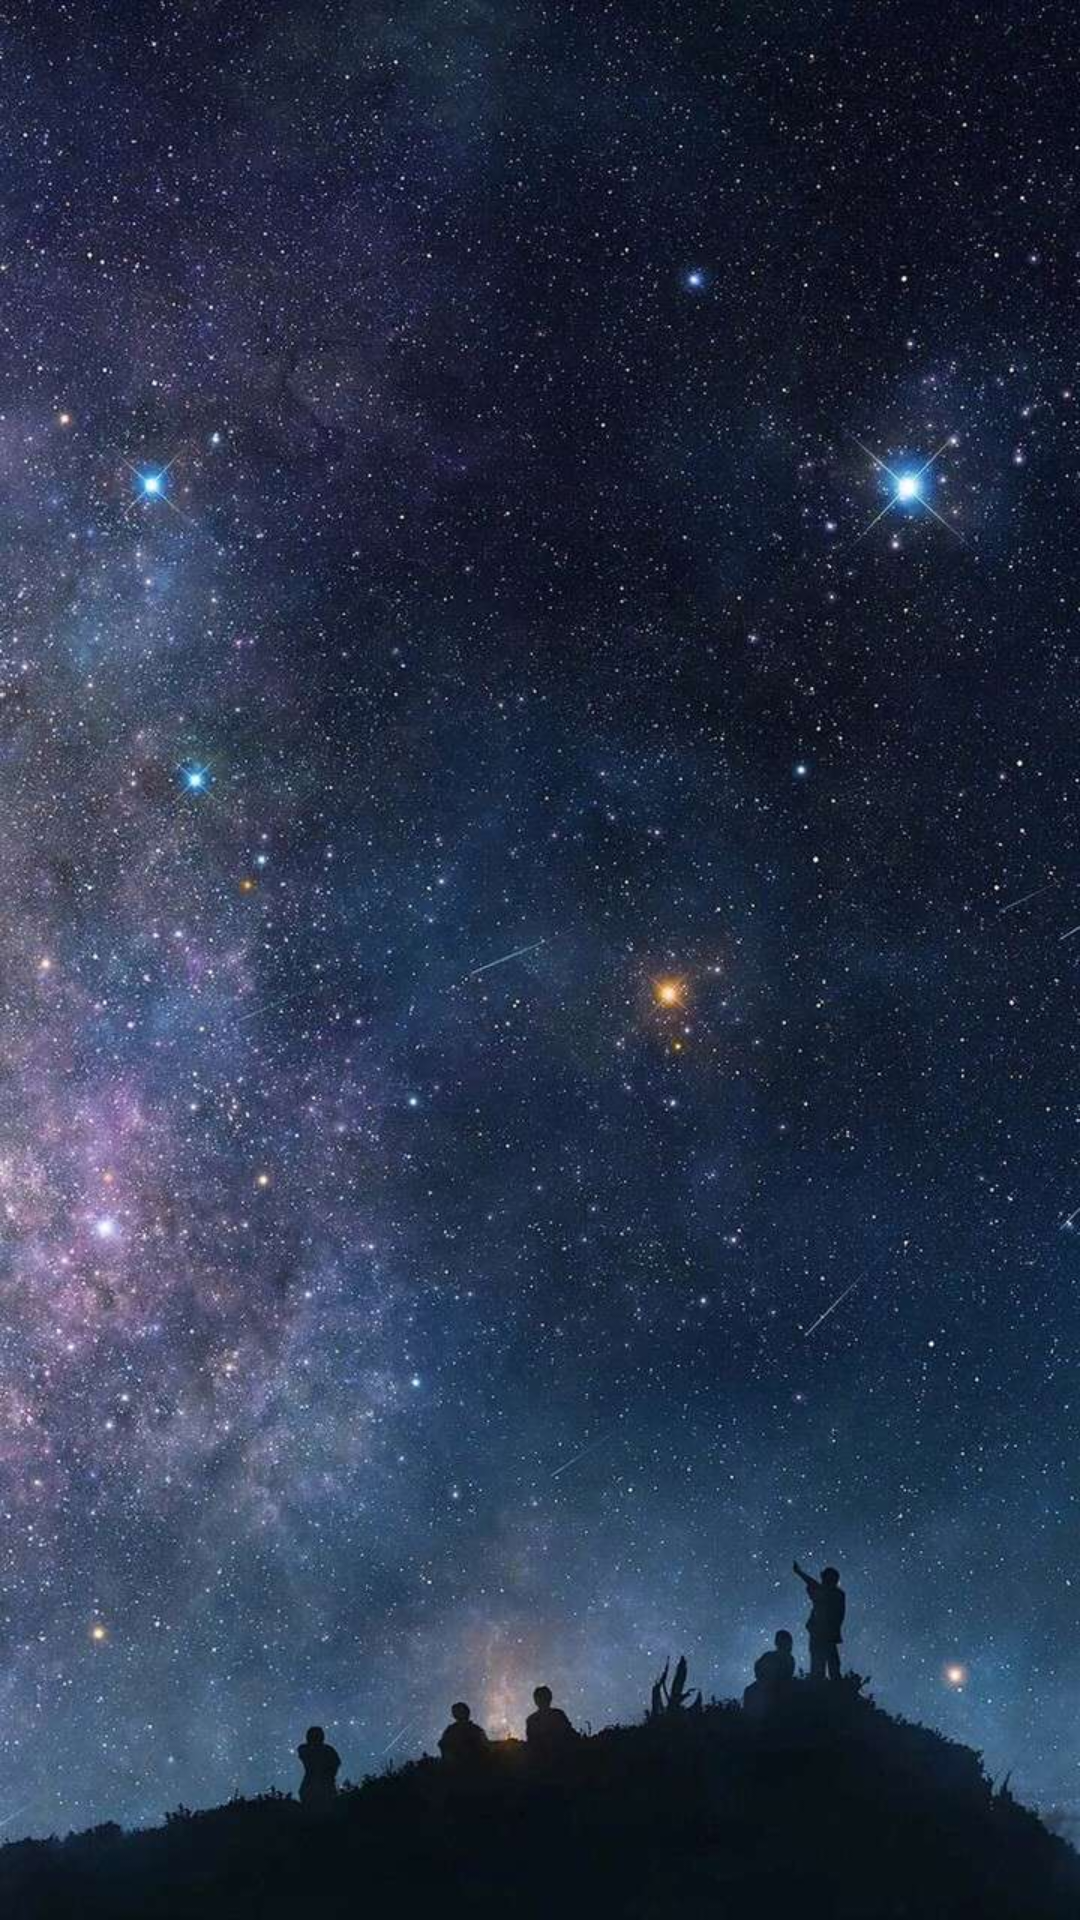

Android layout source for this screen:
<!-- AndroidManifest.xml: application theme AppTheme -->
<!-- res/layout/activity_main.xml -->
<?xml version="1.0" encoding="utf-8"?>
<LinearLayout xmlns:android="http://schemas.android.com/apk/res/android"
    android:layout_width="match_parent"
    android:layout_height="match_parent"
    android:orientation="vertical">

    <ImageView
        android:layout_width="match_parent"
        android:layout_height="match_parent"
        android:background="@drawable/img_startpage_background"/>

</LinearLayout>
<!-- resources referenced by this layout -->
<resources>
  <!-- drawable img_startpage_background: jpg bitmap (drawable, 143049 bytes) -->
  <style name="AppTheme" parent="Theme.AppCompat.Light.DarkActionBar">
          
          <item name="colorPrimary">@color/colorPrimary</item>
          <item name="colorPrimaryDark">@color/colorPrimaryDark</item>
          <item name="colorAccent">@color/colorAccent</item>
          <item name="windowNoTitle">true</item>
          <item name="android:windowTranslucentStatus">false</item>
          <item name="android:windowTranslucentNavigation">true</item>
          <item name="android:statusBarColor">@color/statusbar_color</item>
          <item name="android:windowIsTranslucent">true</item>
      </style>
  <color name="colorPrimary">#3F51B5</color>
  <color name="colorPrimaryDark">#303F9F</color>
  <color name="colorAccent">#FF4081</color>
  <color name="statusbar_color">#293047</color>
</resources>
